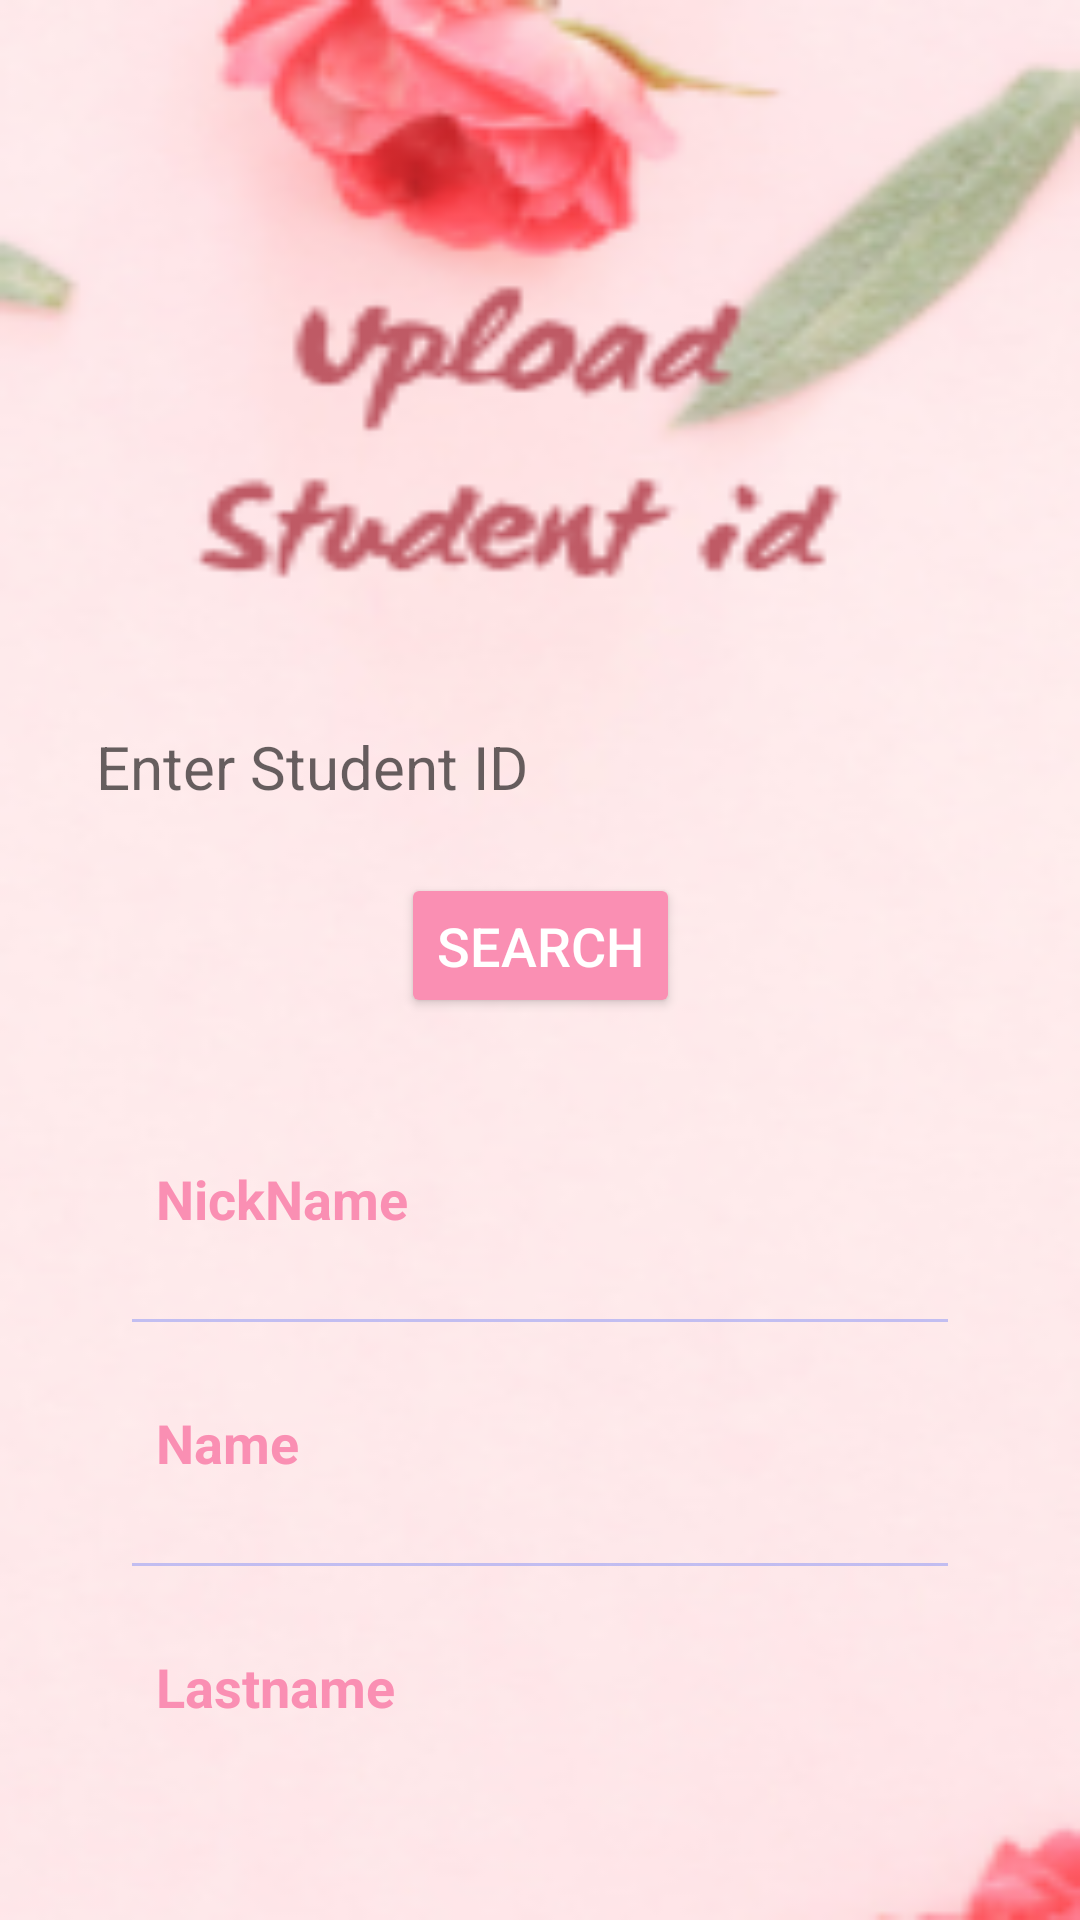

Here is an Android app screen rendered from its layout file. Give the layout XML and the strings, colors and styles it references.
<!-- AndroidManifest.xml: application theme Theme.Myfinal -->
<!-- res/layout/activity_main.xml -->
<?xml version="1.0" encoding="utf-8"?>
<androidx.constraintlayout.widget.ConstraintLayout
    xmlns:android="http://schemas.android.com/apk/res/android"
    xmlns:app="http://schemas.android.com/apk/res-auto"
    xmlns:tools="http://schemas.android.com/tools"
    android:layout_width="match_parent"
    android:layout_height="match_parent"
    android:background="@drawable/upload1"
    tools:context=".MainActivity">


    <EditText
        android:id="@+id/searchPhone"
        android:layout_width="match_parent"
        android:layout_height="wrap_content"
        android:layout_marginStart="20dp"
        android:layout_marginTop="230dp"
        android:layout_marginEnd="20dp"
        android:background="@drawable/lavender_border"
        android:hint="Enter Student ID"
        android:padding="12dp"
        android:textColor="@color/lavender"
        android:textSize="20sp"
        app:layout_constraintEnd_toEndOf="parent"
        app:layout_constraintHorizontal_bias="1.0"
        app:layout_constraintStart_toStartOf="parent"
        app:layout_constraintTop_toTopOf="parent" />

    <Button
        android:id="@+id/searchButton"
        android:layout_width="wrap_content"
        android:layout_height="wrap_content"
        android:layout_marginTop="10dp"
        android:padding="12dp"
        android:text="Search"
        android:textColor="@color/white"
        android:textSize="18sp"
        app:cornerRadius="20dp"
        android:backgroundTint="@color/pink"
        app:layout_constraintEnd_toEndOf="@id/searchPhone"
        app:layout_constraintStart_toStartOf="@id/searchPhone"
        app:layout_constraintTop_toBottomOf="@id/searchPhone" />

    <LinearLayout
        android:layout_width="match_parent"
        android:layout_height="wrap_content"
        android:orientation="vertical"
        android:padding="10dp"
        android:layout_marginStart="24dp"
        android:layout_marginEnd="24dp"
        android:layout_marginTop="10dp"
        android:background="@drawable/lavender_border"
        app:layout_constraintEnd_toEndOf="parent"
        app:layout_constraintStart_toStartOf="parent"
        app:layout_constraintTop_toBottomOf="@id/searchButton">

        <LinearLayout
            android:layout_width="match_parent"
            android:layout_height="wrap_content"
            android:orientation="vertical">

            <LinearLayout
                android:layout_width="match_parent"
                android:layout_height="match_parent"
                android:padding="8dp"
                android:layout_marginLeft="10dp"
                android:layout_marginRight="10dp"
                android:layout_marginBottom="10dp"
                android:layout_marginTop="20dp"
                android:orientation="horizontal">

                <TextView
                    android:layout_width="wrap_content"
                    android:layout_height="wrap_content"
                    android:id="@+id/name"
                    android:layout_weight="1"
                    android:text="NickName"
                    android:textStyle="bold"
                    android:textColor="@color/pink"
                    android:textSize="18sp"/>

                <TextView
                    android:layout_width="wrap_content"
                    android:layout_height="wrap_content"
                    android:id="@+id/readName"
                    android:text=""
                    android:layout_weight="1"
                    android:textAlignment="viewEnd"
                    android:textColor="@color/lavender"
                    android:textSize="18sp"/>

            </LinearLayout>

            <androidx.appcompat.widget.AppCompatImageView
                android:layout_width="match_parent"
                android:layout_height="1dp"
                android:layout_margin="10dp"
                android:alpha="0.5"
                android:background="@color/lavender"/>

            <LinearLayout
                android:layout_width="match_parent"
                android:layout_height="match_parent"
                android:layout_margin="10dp"
                android:padding="8dp"
                android:orientation="horizontal">

                <TextView
                    android:layout_width="wrap_content"
                    android:layout_height="wrap_content"
                    android:id="@+id/operator"
                    android:layout_weight="1"
                    android:text="Name"
                    android:textStyle="bold"
                    android:textColor="@color/pink"
                    android:textSize="18sp"/>

                <TextView
                    android:layout_width="wrap_content"
                    android:layout_height="wrap_content"
                    android:id="@+id/readOperator"
                    android:text=""
                    android:layout_weight="1"
                    android:textAlignment="viewEnd"
                    android:textColor="@color/lavender"
                    android:textSize="18sp"/>

            </LinearLayout>

            <androidx.appcompat.widget.AppCompatImageView
                android:layout_width="match_parent"
                android:layout_height="1dp"
                android:layout_margin="10dp"
                android:alpha="0.5"
                android:background="@color/lavender"/>

            <LinearLayout
                android:layout_width="match_parent"
                android:layout_height="match_parent"
                android:layout_margin="10dp"
                android:padding="8dp"
                android:orientation="horizontal">

                <TextView
                    android:layout_width="wrap_content"
                    android:layout_height="wrap_content"
                    android:id="@+id/location"
                    android:layout_weight="1"
                    android:text="Lastname"
                    android:textStyle="bold"
                    android:textColor="@color/pink"
                    android:textSize="18sp"/>

                <TextView
                    android:layout_width="wrap_content"
                    android:layout_height="wrap_content"
                    android:id="@+id/readLocation"
                    android:text=""
                    android:layout_weight="1"
                    android:textAlignment="viewEnd"
                    android:textColor="@color/lavender"
                    android:textSize="18sp"/>

            </LinearLayout>
        </LinearLayout>
    </LinearLayout>

</androidx.constraintlayout.widget.ConstraintLayout>
<!-- resources referenced by this layout -->
<resources>
  <color name="lavender">#8692f7</color>
  <color name="pink">#FA8FB3</color>
  <color name="white">#FFFFFFFF</color>
  <!-- drawable upload1: png bitmap (drawable, 43917 bytes) -->
  <style name="Theme.Myfinal" parent="Theme.MaterialComponents.DayNight.DarkActionBar">
          
          <item name="colorPrimary">@color/lavender</item>
          <item name="colorPrimaryVariant">@color/lavender</item>
          <item name="colorOnPrimary">@color/white</item>
          
          <item name="colorSecondary">@color/teal_200</item>
          <item name="colorSecondaryVariant">@color/teal_700</item>
          <item name="colorOnSecondary">@color/black</item>
          
          <item name="android:statusBarColor">?attr/colorPrimaryVariant</item>
          
      </style>
  <color name="teal_200">#FF03DAC5</color>
  <color name="teal_700">#FF018786</color>
  <color name="black">#FF000000</color>
</resources>
